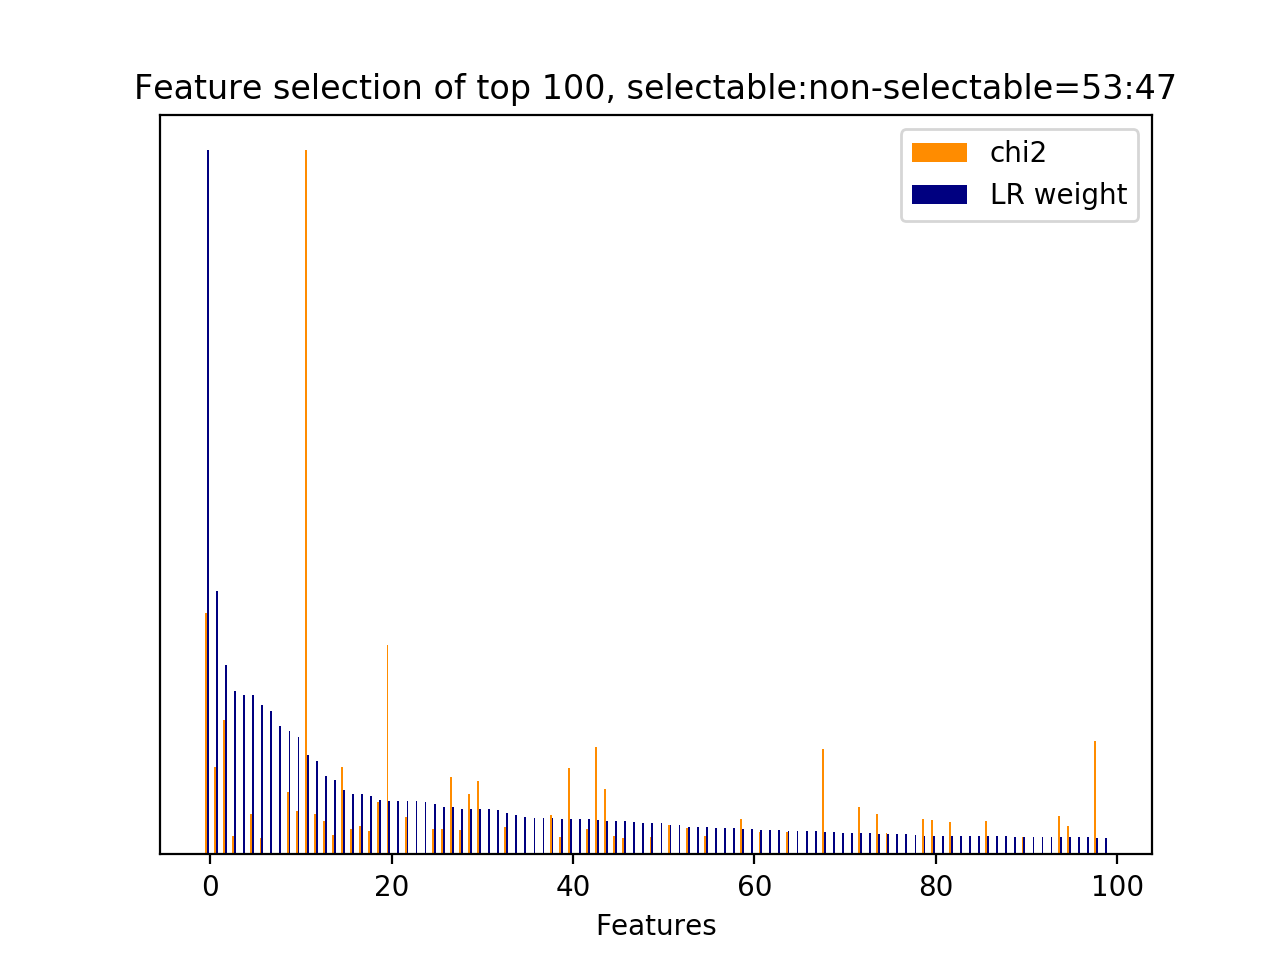

The file beside this chart, header and first rows:
id, name, prefix, chi2, chi2_rank, clf_weight, clf_weight_rank
8559, 4.1, b'4.1-ngram.next_system_utterance__sorry…, 663.5, 4, 1, 0
23350, 5, b'5-phrase_feature__noun_phrases__next_s…, 240.6, 20, 0.3748, 1
5024, 4.1, b'4.1-ngram.next_system_utterance__don', 368.4, 11, 0.2684, 2
9352, 4.1, b'4.1-ngram.next_system_utterance__turni…, 51.47, 200, 0.2320, 3
34986, 8.1, b'8.1-lda_feature.current_user_utterance…, 0.0000, 266, 0.2271, 4
44, 3, b'3-time_feature__end_of_session', 110.2, 60, 0.2267, 5
22237, 5, b'5-phrase_feature__noun_phrases__next_s…, 45.33, 243, 0.2116, 6
35236, 4.3.1, b'4.3.1-jaccard_similarity.next_user_utt…, 0.0000, 350, 0.2040, 7
34980, 8.1, b'8.1-lda_feature.current_user_utterance…, 0.0000, 260, 0.1829, 8
32996, 7, b'7-syntactic_feature__root_word__next_s…, 172.3, 34, 0.1748, 9
21029, 5, b'5-phrase_feature__noun_phrases__next_s…, 118.7, 53, 0.1663, 10
34433, 7, b'7-syntactic_feature__subj_word__next_s…, 1931, 0, 0.1406, 11
16281, 5, b'5-phrase_feature__noun_phrases__next_s…, 111.9, 58, 0.1327, 12
20113, 5, b'5-phrase_feature__noun_phrases__next_s…, 91.36, 80, 0.1116, 13
32339, 7, b'7-syntactic_feature__root_word__curren…, 53.44, 191, 0.1063, 14
5028, 4.1, b'4.1-ngram.next_system_utterance__don k…, 240.5, 21, 0.0916, 15
29494, 6, b'6-entity_feature__entity__next_system_…, 70.76, 133, 0.0855, 16
31109, 7, b'7-syntactic_feature__obj_word__current…, 76.82, 117, 0.0853, 17
22720, 5, b'5-phrase_feature__noun_phrases__next_s…, 64.94, 145, 0.0837, 18
32862, 7, b'7-syntactic_feature__root_word__next_s…, 143, 42, 0.0773, 19
5833, 4.1, b'4.1-ngram.next_system_utterance__help', 575, 5, 0.0765, 20
34979, 8.1, b'8.1-lda_feature.current_user_utterance…, 0.0000, 259, 0.0764, 21
20552, 5, b'5-phrase_feature__noun_phrases__next_s…, 103.9, 70, 0.0754, 22
34981, 8.1, b'8.1-lda_feature.current_user_utterance…, 0.0000, 261, 0.0752, 23
35238, 5, b'5-phrase_feature__next_noun_phrases__h…, 0.0000, 352, 0.0748, 24
33312, 7, b'7-syntactic_feature__root_word__next_s…, 68.42, 139, 0.0713, 25
32597, 7, b'7-syntactic_feature__root_word__next_s…, 68.7, 138, 0.0678, 26
5042, 4.1, b'4.1-ngram.next_system_utterance__don u…, 211.5, 28, 0.0668, 27
33243, 7, b'7-syntactic_feature__root_word__next_s…, 66.55, 141, 0.0650, 28
33036, 7, b'7-syntactic_feature__root_word__next_s…, 165.2, 35, 0.0646, 29
20723, 5, b'5-phrase_feature__noun_phrases__next_s…, 201.1, 30, 0.0644, 30
35248, 9.2.1, b'9.2.1-w2v_similarity.next_user_utteran…, 0.0000, 362, 0.0639, 31
34989, 8.1, b'8.1-lda_feature.current_user_utterance…, 0.0000, 435, 0.0625, 32
34505, 7, b'7-syntactic_feature__subj_word__next_s…, 74.88, 119, 0.0584, 33
34988, 8.1, b'8.1-lda_feature.current_user_utterance…, 0.0000, 434, 0.0562, 34
35144, 9.1, b'9.1-w2v_feature.current_user_utterance…, 0.0000, 325, 0.0537, 35
34996, 8.1, b'8.1-lda_feature.current_user_utterance…, 0.0000, 442, 0.0523, 36
34992, 8.1, b'8.1-lda_feature.current_user_utterance…, 0.0000, 438, 0.0520, 37
31341, 7, b'7-syntactic_feature__obj_word__next_sy…, 107.4, 65, 0.0513, 38
9325, 4.1, b'4.1-ngram.next_system_utterance__try', 48.89, 219, 0.0509, 39
32879, 7, b'7-syntactic_feature__root_word__next_s…, 237.1, 23, 0.0501, 40
34982, 8.1, b'8.1-lda_feature.current_user_utterance…, 0.0000, 262, 0.0500, 41
8247, 4.1, b'4.1-ngram.next_system_utterance__scree…, 69.22, 136, 0.0496, 42
33274, 7, b'7-syntactic_feature__root_word__next_s…, 293.9, 14, 0.0485, 43
8568, 4.1, b'4.1-ngram.next_system_utterance__sorry…, 178.4, 32, 0.0477, 44
33264, 7, b'7-syntactic_feature__root_word__next_s…, 50.81, 204, 0.0476, 45
34270, 7, b'7-syntactic_feature__subj_word__next_s…, 44.06, 253, 0.0475, 46
34985, 8.1, b'8.1-lda_feature.current_user_utterance…, 0.0000, 529, 0.0459, 47
34995, 8.1, b'8.1-lda_feature.current_user_utterance…, 0.0000, 441, 0.0452, 48
22041, 5, b'5-phrase_feature__noun_phrases__next_s…, 46.52, 239, 0.0447, 49
35057, 8.1, b'8.1-lda_feature.next_system_utterance_…, 0.0000, 503, 0.0439, 50
20101, 5, b'5-phrase_feature__noun_phrases__next_s…, 80.37, 113, 0.0418, 51
34993, 8.1, b'8.1-lda_feature.current_user_utterance…, 0.0000, 439, 0.0416, 52
21429, 5, b'5-phrase_feature__noun_phrases__next_s…, 73.04, 125, 0.0395, 53
35247, 8.2.1, b'8.2.1-lda_similarity.next_user_utteran…, 0.0000, 361, 0.0389, 54
0, 1, b'1-utterance_length.current_user_uttera…, 50.39, 208, 0.0387, 55
35022, 8.1, b'8.1-lda_feature.current_user_utterance…, 0.0000, 402, 0.0381, 56
35090, 8.1, b'8.1-lda_feature.next_user_utterance__t…, 0.0000, 470, 0.0375, 57
35013, 8.1, b'8.1-lda_feature.current_user_utterance…, 0.0000, 459, 0.0372, 58
22281, 5, b'5-phrase_feature__noun_phrases__next_s…, 98.01, 72, 0.0362, 59
... 470 more rows
